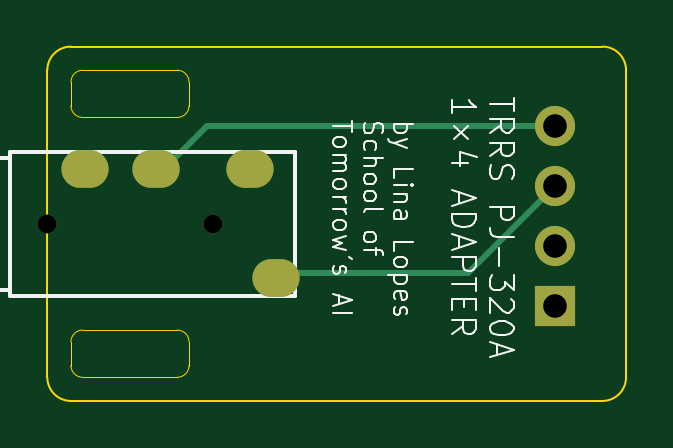
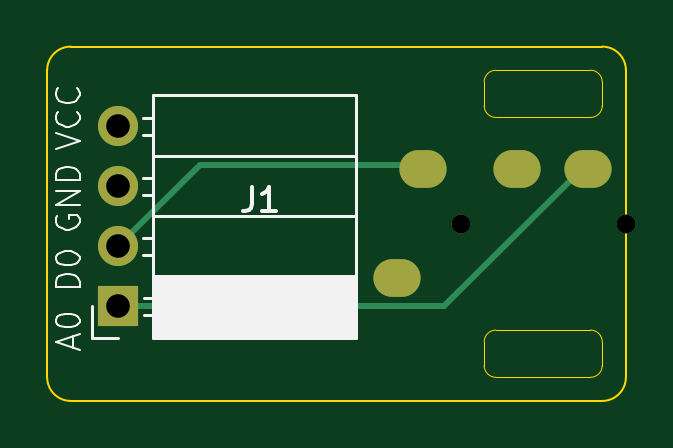
Circuit board: 9 layer files. Board 24.5 x 15.0 mm.
- bottom_copper: sensor-trrs-adapter-pj320a-B_Cu.gbl (1446 bytes)
- bottom_mask: sensor-trrs-adapter-pj320a-B_Mask.gbs (887 bytes)
- bottom_silk: sensor-trrs-adapter-pj320a-B_Silkscreen.gbo (9618 bytes)
- outline: sensor-trrs-adapter-pj320a-Edge_Cuts.gm1 (1777 bytes)
- top_copper: sensor-trrs-adapter-pj320a-F_Cu.gtl (1448 bytes)
- top_mask: sensor-trrs-adapter-pj320a-F_Mask.gts (887 bytes)
- top_silk: sensor-trrs-adapter-pj320a-F_Silkscreen.gto (24872 bytes)
- drill: sensor-trrs-adapter-pj320a-NPTH.drl (355 bytes)
- drill: sensor-trrs-adapter-pj320a-PTH.drl (620 bytes)

=== bottom_copper: sensor-trrs-adapter-pj320a-B_Cu.gbl ===
%TF.GenerationSoftware,KiCad,Pcbnew,10.0.0*%
%TF.CreationDate,2026-08-14T08:40:20+02:00*%
%TF.ProjectId,sensor-trrs-adapter-pj320a,73656e73-6f72-42d7-9472-72732d616461,rev?*%
%TF.SameCoordinates,Original*%
%TF.FileFunction,Copper,L2,Bot*%
%TF.FilePolarity,Positive*%
%FSLAX46Y46*%
G04 Gerber Fmt 4.6, Leading zero omitted, Abs format (unit mm)*
G04 Created by KiCad (PCBNEW 10.0.0) date 2026-08-14 08:40:20*
%MOMM*%
%LPD*%
G01*
G04 APERTURE LIST*
%TA.AperFunction,ComponentPad*%
%ADD10O,2.000000X1.600000*%
%TD*%
%TA.AperFunction,ComponentPad*%
%ADD11R,1.700000X1.700000*%
%TD*%
%TA.AperFunction,ComponentPad*%
%ADD12C,1.700000*%
%TD*%
%TA.AperFunction,Conductor*%
%ADD13C,0.250000*%
%TD*%
G04 APERTURE END LIST*
D10*
%TO.P,J3,1,S_1*%
%TO.N,GND*%
X105200000Y-109800000D03*
%TO.P,J3,2,T_2*%
%TO.N,/DO*%
X104100000Y-105200000D03*
%TO.P,J3,4,R2_4*%
%TO.N,/AO*%
X97100000Y-105200000D03*
%TO.P,J3,3,R1_3*%
%TO.N,/3V3*%
X100100000Y-105200000D03*
%TD*%
D11*
%TO.P,J1,1,Pin_1_1*%
%TO.N,/AO*%
X117000000Y-111000000D03*
D12*
%TO.P,J1,2,Pin_2_2*%
%TO.N,/DO*%
X117000000Y-108460000D03*
%TO.P,J1,3,Pin_3_3*%
%TO.N,GND*%
X117000000Y-105920000D03*
%TO.P,J1,4,Pin_4_4*%
%TO.N,/3V3*%
X117000000Y-103380000D03*
%TD*%
%TO.N,/DO*%
D13*
X113540000Y-105000000D02*
X117000000Y-108460000D01*
X104200000Y-105000000D02*
X113540000Y-105000000D01*
%TO.N,/AO*%
X97200000Y-105000000D02*
X103200000Y-111000000D01*
X103200000Y-111000000D02*
X117000000Y-111000000D01*
%TD*%
M02*

=== bottom_mask: sensor-trrs-adapter-pj320a-B_Mask.gbs ===
%TF.GenerationSoftware,KiCad,Pcbnew,10.0.0*%
%TF.CreationDate,2026-08-14T08:40:21+02:00*%
%TF.ProjectId,sensor-trrs-adapter-pj320a,73656e73-6f72-42d7-9472-72732d616461,rev?*%
%TF.SameCoordinates,Original*%
%TF.FileFunction,Soldermask,Bot*%
%TF.FilePolarity,Negative*%
%FSLAX46Y46*%
G04 Gerber Fmt 4.6, Leading zero omitted, Abs format (unit mm)*
G04 Created by KiCad (PCBNEW 10.0.0) date 2026-08-14 08:40:21*
%MOMM*%
%LPD*%
G01*
G04 APERTURE LIST*
%ADD10O,2.000000X1.600000*%
%ADD11C,0.800000*%
%ADD12R,1.700000X1.700000*%
%ADD13C,1.700000*%
G04 APERTURE END LIST*
D10*
%TO.C,J3*%
X105200000Y-109800000D03*
X104100000Y-105200000D03*
X97100000Y-105200000D03*
D11*
X102500000Y-107500000D03*
X95500000Y-107500000D03*
D10*
X100100000Y-105200000D03*
%TD*%
D12*
%TO.C,J1*%
X117000000Y-111000000D03*
D13*
X117000000Y-108460000D03*
X117000000Y-105920000D03*
X117000000Y-103380000D03*
%TD*%
M02*

=== bottom_silk: sensor-trrs-adapter-pj320a-B_Silkscreen.gbo (9618 bytes, source omitted) ===
=== outline: sensor-trrs-adapter-pj320a-Edge_Cuts.gm1 ===
%TF.GenerationSoftware,KiCad,Pcbnew,10.0.0*%
%TF.CreationDate,2026-08-14T08:40:21+02:00*%
%TF.ProjectId,sensor-trrs-adapter-pj320a,73656e73-6f72-42d7-9472-72732d616461,rev?*%
%TF.SameCoordinates,Original*%
%TF.FileFunction,Profile,NP*%
%FSLAX46Y46*%
G04 Gerber Fmt 4.6, Leading zero omitted, Abs format (unit mm)*
G04 Created by KiCad (PCBNEW 10.0.0) date 2026-08-14 08:40:21*
%MOMM*%
%LPD*%
G01*
G04 APERTURE LIST*
%TA.AperFunction,Profile*%
%ADD10C,0.100000*%
%TD*%
%TA.AperFunction,Profile*%
%ADD11C,0.050000*%
%TD*%
G04 APERTURE END LIST*
D10*
X95500000Y-101000000D02*
G75*
G02*
X96500000Y-100000000I1000000J0D01*
G01*
X95500000Y-114000000D02*
X95500000Y-101000000D01*
X96500000Y-100000000D02*
X119000000Y-100000000D01*
D11*
X96500000Y-101500000D02*
X96500000Y-101500000D01*
G75*
G02*
X97000000Y-101000000I500000J0D01*
G01*
X101000000Y-101000000D01*
G75*
G02*
X101500000Y-101500000I0J-500000D01*
G01*
X101500000Y-102500000D01*
G75*
G02*
X101000000Y-103000000I-500000J0D01*
G01*
X97000000Y-103000000D01*
G75*
G02*
X96500000Y-102500000I0J500000D01*
G01*
X96500000Y-101500000D01*
X96500000Y-112500000D02*
X96500000Y-112500000D01*
G75*
G02*
X97000000Y-112000000I500000J0D01*
G01*
X101000000Y-112000000D01*
G75*
G02*
X101500000Y-112500000I0J-500000D01*
G01*
X101500000Y-113500000D01*
G75*
G02*
X101000000Y-114000000I-500000J0D01*
G01*
X97000000Y-114000000D01*
G75*
G02*
X96500000Y-113500000I0J500000D01*
G01*
X96500000Y-112500000D01*
D10*
X96500000Y-115000000D02*
G75*
G02*
X95500000Y-114000000I0J1000000D01*
G01*
X119000000Y-100000000D02*
G75*
G02*
X120000000Y-101000000I0J-1000000D01*
G01*
X119000000Y-115000000D02*
X96500000Y-115000000D01*
X120000000Y-101000000D02*
X120000000Y-114000000D01*
X120000000Y-114000000D02*
G75*
G02*
X119000000Y-115000000I-1000000J0D01*
G01*
M02*

=== top_copper: sensor-trrs-adapter-pj320a-F_Cu.gtl ===
%TF.GenerationSoftware,KiCad,Pcbnew,10.0.0*%
%TF.CreationDate,2026-08-14T08:40:20+02:00*%
%TF.ProjectId,sensor-trrs-adapter-pj320a,73656e73-6f72-42d7-9472-72732d616461,rev?*%
%TF.SameCoordinates,Original*%
%TF.FileFunction,Copper,L1,Top*%
%TF.FilePolarity,Positive*%
%FSLAX46Y46*%
G04 Gerber Fmt 4.6, Leading zero omitted, Abs format (unit mm)*
G04 Created by KiCad (PCBNEW 10.0.0) date 2026-08-14 08:40:20*
%MOMM*%
%LPD*%
G01*
G04 APERTURE LIST*
%TA.AperFunction,ComponentPad*%
%ADD10O,2.000000X1.600000*%
%TD*%
%TA.AperFunction,ComponentPad*%
%ADD11R,1.700000X1.700000*%
%TD*%
%TA.AperFunction,ComponentPad*%
%ADD12C,1.700000*%
%TD*%
%TA.AperFunction,Conductor*%
%ADD13C,0.250000*%
%TD*%
G04 APERTURE END LIST*
D10*
%TO.P,J3,1,S_1*%
%TO.N,GND*%
X105200000Y-109800000D03*
%TO.P,J3,2,T_2*%
%TO.N,/DO*%
X104100000Y-105200000D03*
%TO.P,J3,4,R2_4*%
%TO.N,/AO*%
X97100000Y-105200000D03*
%TO.P,J3,3,R1_3*%
%TO.N,/3V3*%
X100100000Y-105200000D03*
%TD*%
D11*
%TO.P,J1,1,Pin_1_1*%
%TO.N,/AO*%
X117000000Y-111000000D03*
D12*
%TO.P,J1,2,Pin_2_2*%
%TO.N,/DO*%
X117000000Y-108460000D03*
%TO.P,J1,3,Pin_3_3*%
%TO.N,GND*%
X117000000Y-105920000D03*
%TO.P,J1,4,Pin_4_4*%
%TO.N,/3V3*%
X117000000Y-103380000D03*
%TD*%
%TO.N,GND*%
D13*
X117000000Y-105920000D02*
X113320000Y-109600000D01*
X113320000Y-109600000D02*
X105300000Y-109600000D01*
%TO.N,/3V3*%
X102245000Y-103380000D02*
X100625000Y-105000000D01*
X117000000Y-103380000D02*
X102245000Y-103380000D01*
%TD*%
M02*

=== top_mask: sensor-trrs-adapter-pj320a-F_Mask.gts ===
%TF.GenerationSoftware,KiCad,Pcbnew,10.0.0*%
%TF.CreationDate,2026-08-14T08:40:20+02:00*%
%TF.ProjectId,sensor-trrs-adapter-pj320a,73656e73-6f72-42d7-9472-72732d616461,rev?*%
%TF.SameCoordinates,Original*%
%TF.FileFunction,Soldermask,Top*%
%TF.FilePolarity,Negative*%
%FSLAX46Y46*%
G04 Gerber Fmt 4.6, Leading zero omitted, Abs format (unit mm)*
G04 Created by KiCad (PCBNEW 10.0.0) date 2026-08-14 08:40:20*
%MOMM*%
%LPD*%
G01*
G04 APERTURE LIST*
%ADD10O,2.000000X1.600000*%
%ADD11C,0.800000*%
%ADD12R,1.700000X1.700000*%
%ADD13C,1.700000*%
G04 APERTURE END LIST*
D10*
%TO.C,J3*%
X105200000Y-109800000D03*
X104100000Y-105200000D03*
X97100000Y-105200000D03*
D11*
X102500000Y-107500000D03*
X95500000Y-107500000D03*
D10*
X100100000Y-105200000D03*
%TD*%
D12*
%TO.C,J1*%
X117000000Y-111000000D03*
D13*
X117000000Y-108460000D03*
X117000000Y-105920000D03*
X117000000Y-103380000D03*
%TD*%
M02*

=== top_silk: sensor-trrs-adapter-pj320a-F_Silkscreen.gto (24872 bytes, source omitted) ===
=== drill: sensor-trrs-adapter-pj320a-NPTH.drl ===
M48
; DRILL file KiCad 10.0.0 date 2026-08-14T08:40:18
; FORMAT={-:-/ absolute / metric / decimal}
; #@! TF.CreationDate,2026-08-14T08:40:18+02:00
; #@! TF.GenerationSoftware,Kicad,Pcbnew,10.0.0
; #@! TF.FileFunction,NonPlated,1,2,NPTH
FMAT,2
METRIC
; #@! TA.AperFunction,NonPlated,NPTH,ComponentDrill
T1C0.800
%
G90
G05
T1
X95.5Y-107.5
X102.5Y-107.5
M30

=== drill: sensor-trrs-adapter-pj320a-PTH.drl ===
M48
; DRILL file KiCad 10.0.0 date 2026-08-14T08:40:18
; FORMAT={-:-/ absolute / metric / decimal}
; #@! TF.CreationDate,2026-08-14T08:40:18+02:00
; #@! TF.GenerationSoftware,Kicad,Pcbnew,10.0.0
; #@! TF.FileFunction,Plated,1,2,PTH
FMAT,2
METRIC
; #@! TA.AperFunction,Plated,PTH,ComponentDrill
T1C0.900
; #@! TA.AperFunction,Plated,PTH,ComponentDrill
T2C1.000
%
G90
G05
T2
X117.0Y-103.38
X117.0Y-105.92
X117.0Y-108.46
X117.0Y-111.0
T1
G00X96.9Y-105.2
M15
G01X97.3Y-105.2
M16
G05
G00X99.9Y-105.2
M15
G01X100.3Y-105.2
M16
G05
G00X103.9Y-105.2
M15
G01X104.3Y-105.2
M16
G05
G00X105.0Y-109.8
M15
G01X105.4Y-109.8
M16
G05
M30
